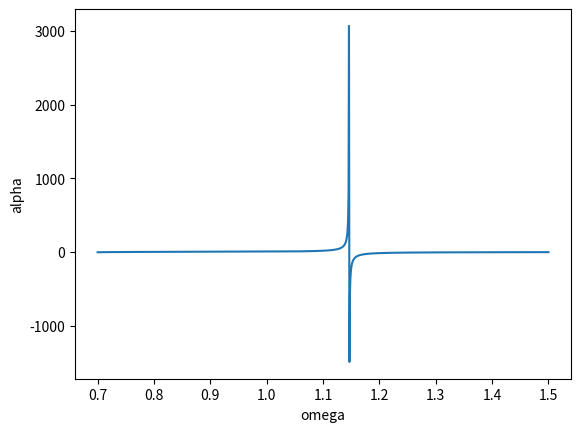
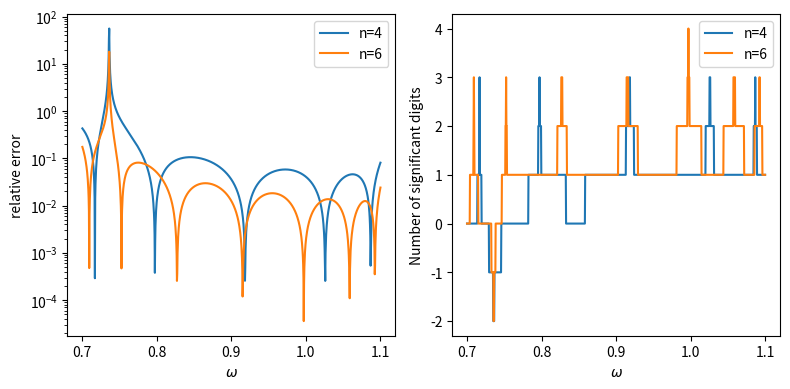
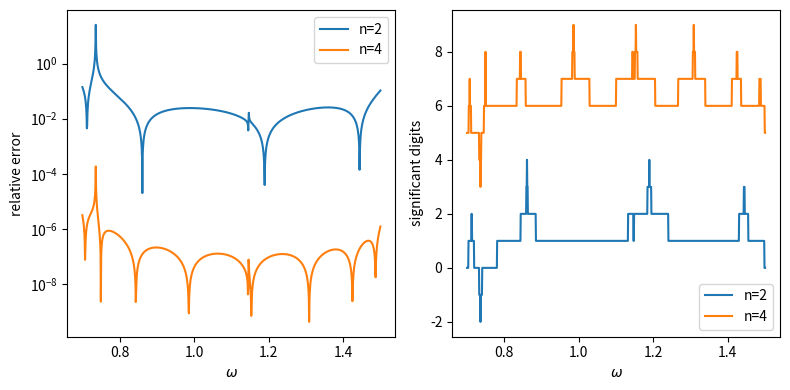

The matplotlib source for these figures, in order:
import numpy as np
import matplotlib.pyplot as plt

Amat = np.array([
    [22.13831203, 0.16279204, 0.02353879, 0.02507880, -0.02243145, -0.02951967, -0.02401863],
    [0.16279204, 29.41831006, 0.02191543, -0.06341569, 0.02192010, 0.03284020, 0.03014052],
    [0.02353879, 0.02191543, 1.60947260, -0.01788177, 0.07075279, 0.03659182, 0.06105488],
    [0.02507880, -0.06341569, -0.01788177, 9.36187184, -0.07751218, 0.00541094, -0.10660903],
    [-0.02243145, 0.02192010, 0.07075279, -0.07751218, 0.71033323, 0.10958126, 0.12061597],
    [-0.02951967, 0.03284020, 0.03659182, 0.00541094, 0.10958126, 8.38326265, 0.06673979],
    [-0.02401863, 0.03014052, 0.06105488, -0.10660903, 0.12061597, 0.06673979, 1.15733569]])

Bmat = np.array([
    [-0.03423002, 0.09822473, -0.00832308, -0.02524951, -0.00015116, 0.05321264, 0.01834117],
    [0.09822473, -0.51929354, -0.02050445, 0.10769768, -0.02394699, -0.04550922, -0.02907560],
    [-0.00832308, -0.02050445, -0.11285991, 0.04843759, -0.06732213, -0.08106876, -0.13042524],
    [-0.02524951, 0.10769768, 0.04843759, -0.10760461, 0.09008724, 0.05284246, 0.10728227],
    [-0.00015116, -0.02394699, -0.06732213, 0.09008724, -0.07596617, -0.02290627, -0.12421902],
    [0.05321264, -0.04550922, -0.08106876, 0.05284246, -0.02290627, -0.07399581, -0.07509467],
    [0.01834117, -0.02907560, -0.13042524, 0.10728227, -0.12421902, -0.07509467, -0.16777868]])

yvec = np.array([-0.05677315, -0.00902581, 0.16002152, 0.07001784, 0.67801388, -0.10904168, 0.90505180])

# Part a
print("Part a")


def maxNorm(mat):
    maxRowSum = float("-inf")
    for row in mat:
        rowSum = np.sum(np.abs(row))
        if rowSum > maxRowSum:
            maxRowSum = rowSum
    return maxRowSum


def maxNormConditionNumber(mat):
    mat_inv = np.linalg.inv(mat)
    matMaxNorm = maxNorm(mat)
    invMatMaxNorm = maxNorm(mat_inv)
    return matMaxNorm * invMatMaxNorm


E = np.vstack((np.hstack((Amat, Bmat)), np.hstack((Bmat, Amat))))
S = np.vstack((np.hstack((np.eye(7), np.zeros([7, 7]))), np.hstack((np.zeros([7, 7]), -np.eye(7)))))
z = np.hstack((yvec, -yvec))
omegas = [0.800, 1.146, 1.400]
for omega in omegas:
    conditionNumber = maxNormConditionNumber(E - omega * S)
    print('omega:' + str(omega) + ' condition number:' + str(conditionNumber))

# Part b
print()
print('Part b')
sigma_omega = 0.0005


def compute_relative_forward_error_bound(omega):
    return maxNormConditionNumber(E - omega * S) * (maxNorm(sigma_omega * S)) / maxNorm(E - omega * S)


# if an approximate value has a
# relative error of about 10^-p, then its decimal representation has about p correct
# signi cant digits
for omega in omegas:
    error_bound = compute_relative_forward_error_bound(omega)
    significantDigits = np.floor(-np.log10(error_bound))
    print('omega:' + str(omega) + ' ' + 'relative forward error:' + str(error_bound) + ' significant digits:' + str(
        significantDigits))

# Part c
print()
print("Part c")
testA = np.array([[2, 1, 1], [4, 1, 4], [-6, -5, 3]])
test_b = np.array([4, 11, 4])


def LU_decomposition(M):
    n = len(M[0])
    L = np.zeros([n, n])
    U = np.zeros([n, n])
    for i in range(n):
        L[i][i] = 1
        if i == 0:
            U[0][0] = M[0][0]
            for j in range(1, n):
                U[0][j] = M[0][j]
                L[j][0] = M[j][0] / U[0][0]
        else:
            for j in range(i, n):  # U
                temp = 0
                for k in range(0, i):
                    temp = temp + L[i][k] * U[k][j]
                U[i][j] = M[i][j] - temp
            for j in range(i + 1, n):  # L
                temp = 0
                for k in range(0, i):
                    temp = temp + L[j][k] * U[k][i]
                L[j][i] = (M[j][i] - temp) / U[i][i]
    return L, U


def forward_substitute(L, b):
    n = len(L[0])
    x = np.zeros(n)
    for i in range(n):
        if L[i][i] != 0:
            x[i] = (b[i] - np.dot(L[i][0:i + 1], x[0:i + 1])) / L[i][i]
    return x


def back_substitute(U, y):
    n = len(U[0])
    x = np.zeros(n)
    for i in range(n - 1, -1, -1):
        if U[i][i] != 0:
            x[i] = (y[i] - np.dot(U[i][i + 1:], x[i + 1:])) / U[i][i]
    return x


def LU_solve(A, b):
    L, U = LU_decomposition(A)
    y = forward_substitute(L, b)
    x = back_substitute(U, y)
    return x


# compare the result between my own implemented function and np.linalg.solve()
accurate_x = np.linalg.solve(testA, test_b)
print(accurate_x)
lu_solved_x = LU_solve(testA, test_b)
print(lu_solved_x)

# Part d
print()
print('Part d')


def solve_alpha(omega):
    x = LU_solve(E - omega * S, z)
    return np.dot(np.transpose(z), x)


for omega in omegas:
    omega0 = omega + sigma_omega
    omega1 = omega - sigma_omega
    print('omega:' + str(omega) + ' alpha:' + str(np.around(solve_alpha(omega), 3)))
    print('omega:' + str(omega) + '+' + str(sigma_omega) + ' alpha:' + str(np.around(solve_alpha(omega0), 3)))
    print('omega:' + str(omega) + '-' + str(sigma_omega) + ' alpha:' + str(np.around(solve_alpha(omega1), 3)))

# Part e
print()
print("Part e")
intervals = np.linspace(0.7, 1.5, 1000)

alphas = []
for omega in intervals:
    alphas.append(solve_alpha(omega))
plt.plot(intervals, alphas)
plt.xlabel('omega')
plt.ylabel('alpha')
plt.savefig('e.jpg')
plt.show()

specified_omega = 1.146307999
# print the condition number, alpha(omega) when omega=1.146307999.
print(np.around(maxNormConditionNumber(E - specified_omega * S), 3))
print(np.around(solve_alpha(specified_omega), 3))

# Part f
print()
print("Part f")
# test data in HHexamples.py
A0 = np.array([[1, 2], [3, 4]])
A1 = np.array([[1, 2], [3, 4], [5, 6]])
A2 = np.array([[1, 2, 3], [4, 5, 6], [7, 8, 9], [10, 11, 12]])

b0 = np.array([1, 2])
b1 = np.array([1, 2, 3])
b2 = np.array([1, 2, 3, 4])

x0 = np.array([-0., 0.5])
x1 = np.array([-0., 0.5])
x2 = np.array([-0.33333333, 0.66666667, 0.])


def qr_decomposition(A):
    m, n = A.shape
    t = min(m, n)
    Q = np.eye(m)
    R = A.copy()
    for k in range(t - (m == n)):
        x = R[k:, [k]]
        e1 = np.zeros_like(x)
        e1[0] = 1.0
        alpha = np.linalg.norm(x)
        # construct vector v for Householder reflection
        v = x + np.sign(x[0]) * alpha * e1
        v /= np.linalg.norm(v)
        # construct the Householder matrix
        Q_k = np.eye(m - k) - 2.0 * v @ v.T
        Q_k = np.block([[np.eye(k), np.zeros((k, m - k))], [np.zeros((m - k, k)), Q_k]])
        Q = Q @ Q_k.T
        R = Q_k @ R
    return Q, R


test_Q1, test_R1 = qr_decomposition(A1)
print("R1:\n" + str(np.round(test_R1, 3)))


# print("Multiplication of Q and its transpose:\n" + str(np.around(test_Q1.T @ test_Q1, 3)))
# print("Multiplication of Q and R:\n" + str(test_Q1 @ test_R1))


def least_squares(A, b):
    m, n = A.shape
    Q, R = qr_decomposition(A)
    y = Q.T @ b
    x = back_substitute(R[:n], y[:n])
    return x


test_x1 = least_squares(A1, b1)
print("test x1:" + str(np.round(test_x1, 3)))
# print("Multiplication of A2 and test_x2 solved by least squares:\n" + str(np.round(A1 @ test_x1, 3)))

# Part g
print("")
print("Part g")


def P_polynomial(omega_range, alpha, n):
    m = len(omega_range)
    A = np.zeros((m, n + 1))
    for j in range(n + 1):
        A[:, j] = omega_range ** (2 * j)
    params = least_squares(A, alpha)
    P = np.zeros(m)
    for j in range(n + 1):
        P = P + params[j] * omega_range ** (2 * j)
    return params, P


omega_p = 1.1
omega_range = np.linspace(0.7, omega_p, 1000)
m = len(omega_range)
alpha = np.zeros(m)
for i in range(m):
    alpha[i] = solve_alpha(omega_range[i])
params_p4, P_4 = P_polynomial(omega_range, alpha, 4)
params_p6, P_6 = P_polynomial(omega_range, alpha, 6)

rel_p4 = np.abs((P_4 - alpha) / alpha)
rel_p6 = np.abs((P_6 - alpha) / alpha)
# g(2)
print('coefficient when n=4 in polynomial P')
print(np.round(params_p4, 3))
# Plot relative error in logarithmic scale
# g(3)
fig, (ax1, ax2) = plt.subplots(ncols=2, figsize=(8, 4))
ax1.plot(omega_range, rel_p4, label='n=4')
ax1.plot(omega_range, rel_p6, label='n=6')
ax1.set_yscale('log')
ax1.set_xlabel(r'$\omega$')
ax1.set_ylabel(r'relative error')
ax1.legend()

# significant digits = -log10(relative_error), by using np.floor() we got the integer
# g(4)
ax2.plot(omega_range, np.floor(-np.log10(rel_p4)), label='n=4')
ax2.plot(omega_range, np.floor(-np.log10(rel_p6)), label='n=6')
ax2.legend()
ax2.set_xlabel(r'$\omega$')
ax2.set_ylabel(r'Number of significant digits')
fig.tight_layout()
fig.savefig('g.jpg')

# Part h
# h(1)
print()
print("Part h")
omega_range = np.linspace(0.7, 1.5, 1000)
m = len(omega_range)
alpha = np.zeros(m)
for i in range(m):
    alpha[i] = solve_alpha(omega_range[i])


def Q_polynomial(omega_range, alpha, n):
    m = omega_range.size
    N = 2 * n + 1
    param_b_startIdx = n + 1
    A = np.zeros((m, N))
    for j in range(n + 1):
        A[:, j] = omega_range ** j
    for j in range(1, n + 1):
        A[:, j + param_b_startIdx - 1] = -alpha * omega_range ** j
    params = least_squares(A, alpha)
    Q = Calculate_Q_polynomial(omega_range, params)
    return params, Q


def Calculate_Q_polynomial(omega_range, params):
    param_length = len(params)
    splitIdx = int((param_length - 1) / 2) + 1
    a = params[:splitIdx]
    b = np.array([0, *params[splitIdx:]])
    numerator = np.zeros(omega_range.shape)
    denominator = np.zeros(omega_range.shape)
    for i in range(splitIdx):
        numerator = numerator + a[i] * omega_range ** i
        denominator = denominator + b[i] * omega_range ** i
    result = numerator / (1 + denominator)
    return result


# h(2)
params_q2, Q_2 = Q_polynomial(omega_range, alpha, 2)
params_q4, Q_4 = Q_polynomial(omega_range, alpha, 4)
aj = params_q2[:3]
bj = params_q4[3:]
print("coefficient when n=2 in polynomial Q")
print("a_j:")
print(np.round(aj, 3))
print("b_j")
print(np.round(bj, 3))
rel_q2 = np.abs((Q_2 - alpha) / alpha)
rel_q4 = np.abs((Q_4 - alpha) / alpha)
fig, (ax1, ax2) = plt.subplots(ncols=2, figsize=(8, 4))
ax1.plot(omega_range, rel_q2, label='n=2')
ax1.plot(omega_range, rel_q4, label='n=4')
ax1.set_yscale('log')
ax1.set_xlabel(r'$\omega$')
ax1.set_ylabel(
    r'relative error')
ax1.legend()

ax2.plot(omega_range, np.floor(-np.log10(rel_q2)), label='n=2')
ax2.plot(omega_range, np.floor(-np.log10(rel_q4)), label='n=4')
ax2.legend()
ax2.set_xlabel(r'$\omega$')
ax2.set_ylabel(r'significant digits')
fig.tight_layout()
fig.savefig('h.jpg')
